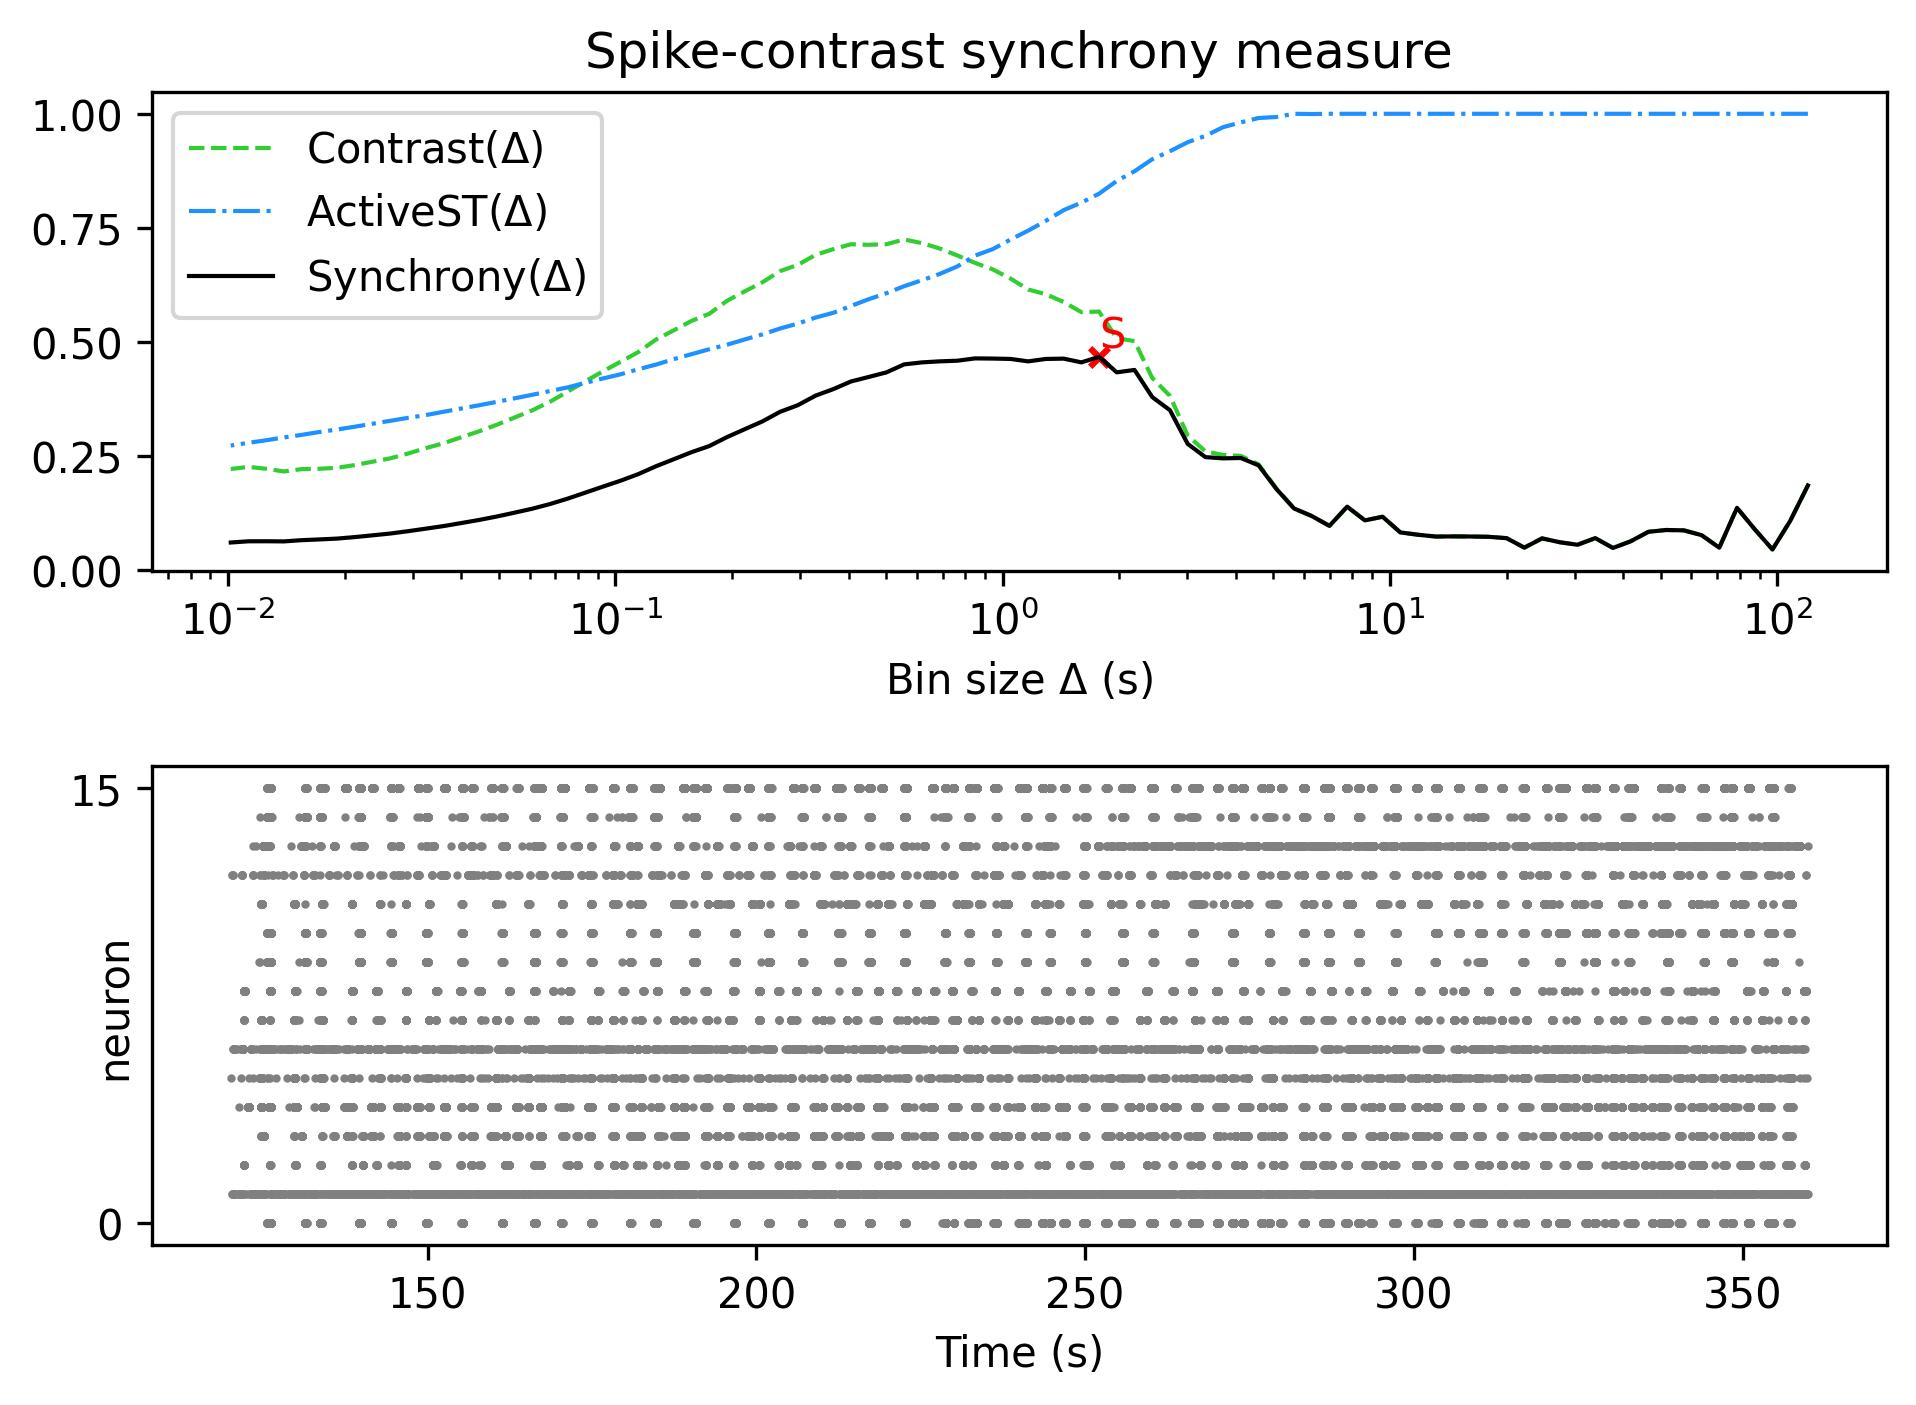

Source data for this figure (header and first rows):
, Spike-contrast (120.0 s), Spike-contrast (108.0 s), Spike-contrast (97.2 s), Spike-contrast (87.48 s), Spike-contrast (78.732 s), Spike-contrast (70.859 s), Spike-contrast (63.773 s), Spike-contrast (57.396 s), Spike-contrast (51.656 s), Spike-contrast (46.49 s), Spike-contrast (41.841 s), Spike-contrast (37.657 s), Spike-contrast (33.892 s), Spike-contrast (30.502 s), Spike-contrast (27.452 s), Spike-contrast (24.707 s), Spike-contrast (22.236 s), Spike-contrast (20.013 s), Spike-contrast (18.011 s), Spike-contrast (16.21 s), Spike-contrast (14.589 s), Spike-contrast (13.13 s), Spike-contrast (11.817 s)
0, 0.1855, 0.1077, 0.04516, 0.08946, 0.1364, 0.04909, 0.07658, 0.08709, 0.08786, 0.08389, 0.06312, 0.04847, 0.07005, 0.0555, 0.061, 0.06952, 0.04918, 0.06993, 0.07293, 0.07359, 0.07387, 0.0735, 0.07744
